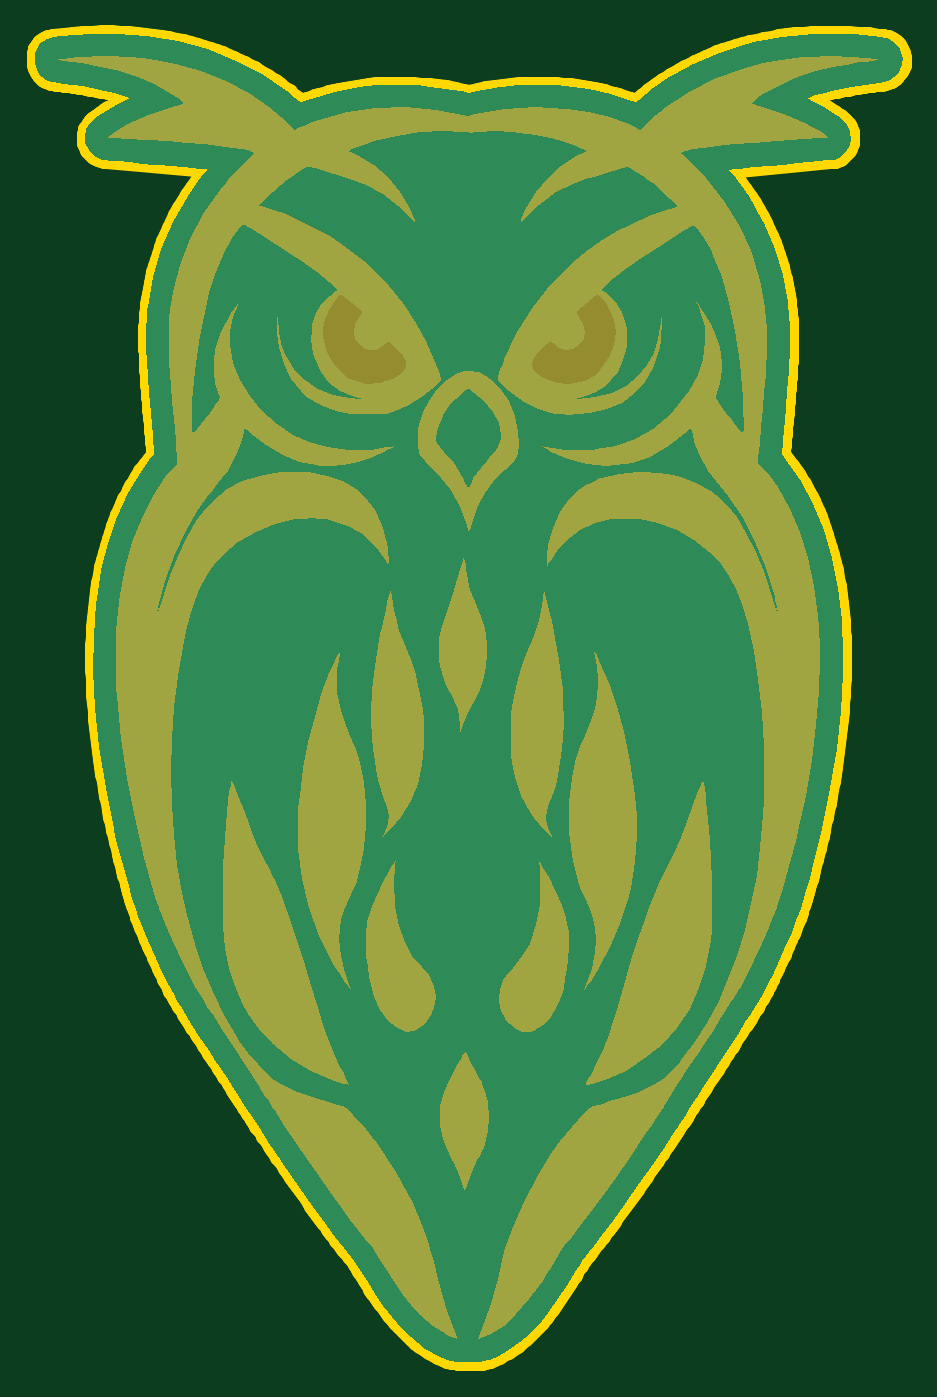
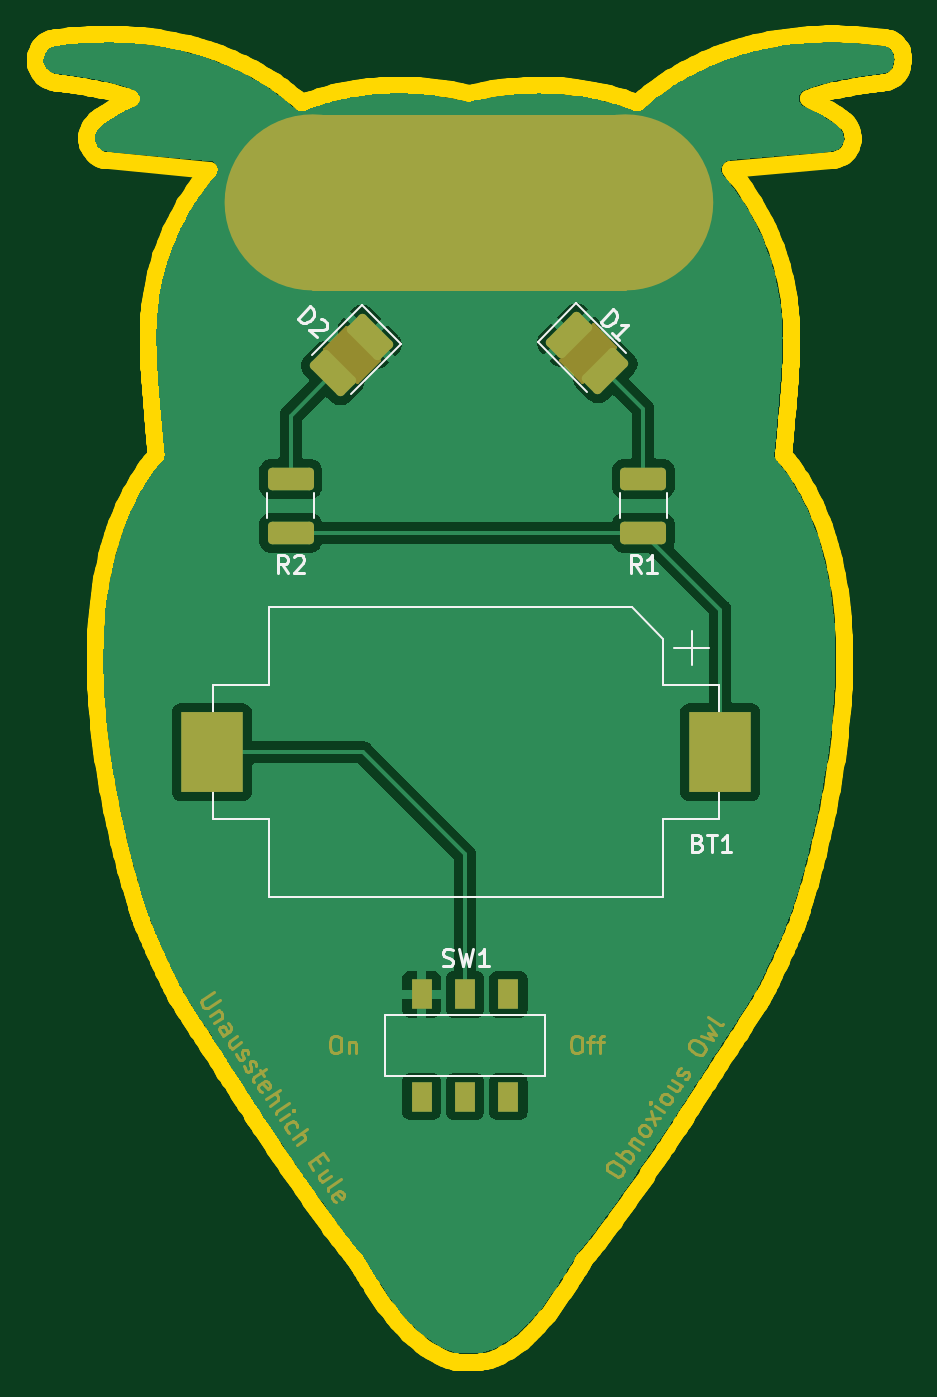
Circuit board: 11 layer files. Board 50.0 x 76.5 mm.
- bottom_copper: Eule-B_Cu.gbl (123444 bytes)
- bottom_mask: Eule-B_Mask.gbs (11608 bytes)
- paste: Eule-B_Paste.gbp (1819 bytes)
- bottom_silk: Eule-B_Silkscreen.gbo (16728 bytes)
- outline: Eule-Edge_Cuts.gm1 (23894 bytes)
- top_copper: Eule-F_Cu.gtl (11392 bytes)
- top_mask: Eule-F_Mask.gts (45650 bytes)
- paste: Eule-F_Paste.gtp (489 bytes)
- top_silk: Eule-F_Silkscreen.gto (45653 bytes)
- drill: Eule-NPTH.drl (278 bytes)
- drill: Eule-PTH.drl (274 bytes)

=== bottom_copper: Eule-B_Cu.gbl (123444 bytes, source omitted) ===
=== bottom_mask: Eule-B_Mask.gbs (11608 bytes, source omitted) ===
=== paste: Eule-B_Paste.gbp (1819 bytes, source withheld) ===
=== bottom_silk: Eule-B_Silkscreen.gbo (16728 bytes, source omitted) ===
=== outline: Eule-Edge_Cuts.gm1 (23894 bytes, source omitted) ===
=== top_copper: Eule-F_Cu.gtl (11392 bytes, source omitted) ===
=== top_mask: Eule-F_Mask.gts (45650 bytes, source omitted) ===
=== paste: Eule-F_Paste.gtp ===
G04 #@! TF.GenerationSoftware,KiCad,Pcbnew,(6.0.10)*
G04 #@! TF.CreationDate,2023-02-02T22:15:44+01:00*
G04 #@! TF.ProjectId,Eule,45756c65-2e6b-4696-9361-645f70636258,rev?*
G04 #@! TF.SameCoordinates,Original*
G04 #@! TF.FileFunction,Paste,Top*
G04 #@! TF.FilePolarity,Positive*
%FSLAX46Y46*%
G04 Gerber Fmt 4.6, Leading zero omitted, Abs format (unit mm)*
G04 Created by KiCad (PCBNEW (6.0.10)) date 2023-02-02 22:15:44*
%MOMM*%
%LPD*%
G01*
G04 APERTURE LIST*
G04 APERTURE END LIST*
M02*

=== top_silk: Eule-F_Silkscreen.gto (45653 bytes, source omitted) ===
=== drill: Eule-NPTH.drl ===
M48
; DRILL file {KiCad (6.0.10)} date Thu Feb  2 22:15:50 2023
; FORMAT={-:-/ absolute / metric / decimal}
; #@! TF.CreationDate,2023-02-02T22:15:50+01:00
; #@! TF.GenerationSoftware,Kicad,Pcbnew,(6.0.10)
; #@! TF.FileFunction,NonPlated,1,2,NPTH
FMAT,2
METRIC
%
G90
G05
T0
M30

=== drill: Eule-PTH.drl ===
M48
; DRILL file {KiCad (6.0.10)} date Thu Feb  2 22:15:50 2023
; FORMAT={-:-/ absolute / metric / decimal}
; #@! TF.CreationDate,2023-02-02T22:15:50+01:00
; #@! TF.GenerationSoftware,Kicad,Pcbnew,(6.0.10)
; #@! TF.FileFunction,Plated,1,2,PTH
FMAT,2
METRIC
%
G90
G05
T0
M30

